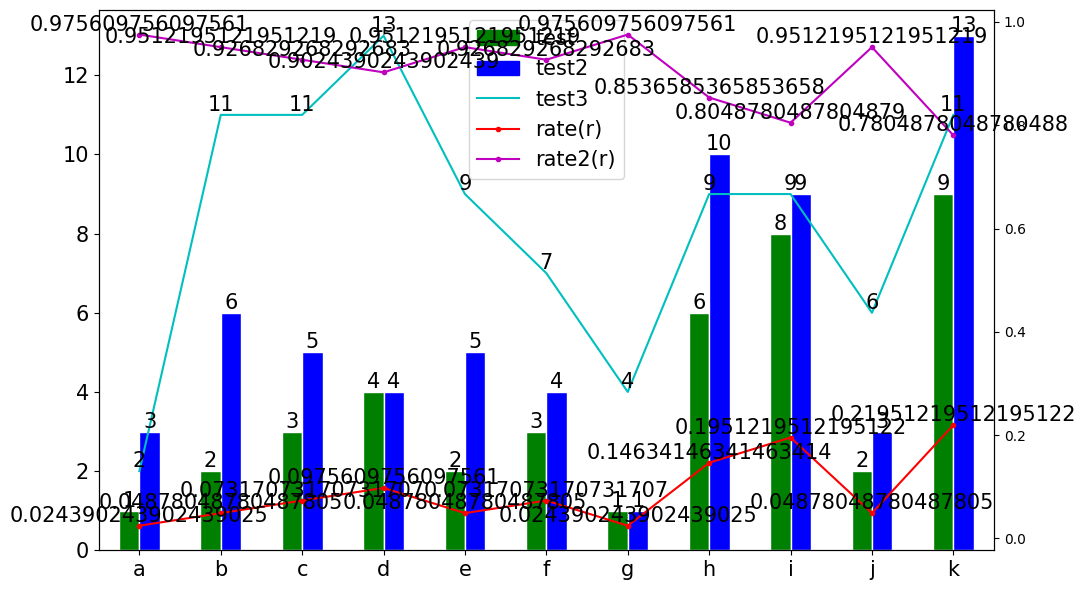

Python code for this plot:
# -*- coding: utf-8 -*-

import numpy as np
import pandas as pd

import matplotlib as mpl
mpl.rcParams['font.sans-serif'] = ['SimHei']
mpl.rcParams['font.serif'] = ['SimHei']
mpl.rcParams['axes.unicode_minus'] = False
import matplotlib.pyplot as plt
import matplotlib.patches as mpatches


def plot_BarsLines(df, bar_col_infos_left, line_col_infos_left=None,
                   line_col_infos_right=None,
                   label_bar_data=False, label_line_data=False,
                   figsize=(11, 6), title=None, fontsize=15, 
                   fig_save_path=None, xtick_rotation=360):
    '''
    绘制条形图叠加折线图
    
    bar_col_infos_格式:
        {col1: (clor1, lbl1), col2: (clor2, lbl2), ...}
    line_col_infos_格式:
        {col1: (styl1, lbl1), col2: (styl2, lbl2), ...}
    '''
        
    def get_cols_clors_lbls(bar_cols_info, lbl_ext=None):
        cols, clors, lbls = [], [], []
        for col, clor_lbl in bar_cols_info.items():
            cols.append(col)
            clors.append(clor_lbl[0])
            lbls.append(clor_lbl[1]+lbl_ext if lbl_ext else clor_lbl[1])
        return cols, clors, lbls
    
    def add_bar_data(bars, ax):
        '''bar上标注数据'''
        for bar in bars:
            height = bar.get_height()
            ax.text(bar.get_x() + bar.get_width() / 2, height, height,
                    ha='center', va='bottom', fontsize=fontsize)
            bar.set_edgecolor('white')
            
    def add_line_data(series, ax):
        '''在series（pd.Series）绘制的折线图上标注数据'''
        for idx, val in series.to_dict().items():
            ax.text(idx, val, val, ha='center', va='bottom', fontsize=fontsize)
    
    _, ax1 = plt.subplots(figsize=figsize)
    if line_col_infos_right is not None:
        ax2 = ax1.twinx()
    
    # 左轴bar
    bar_cols_left, bar_clors_left, bar_lbls_left = \
                                       get_cols_clors_lbls(bar_col_infos_left)
    bars = df[bar_cols_left].plot(ax=ax1, kind='bar', color=bar_clors_left)
    # 数据标注
    if label_bar_data:
        add_bar_data(bars.patches, ax1)
    
    # lns存放legends信息
    lns = [mpatches.Patch(color=bar_clors_left[_], label=bar_lbls_left[_]) \
                                      for _ in range(len(bar_col_infos_left))]
        
    # 左轴折线
    if line_col_infos_left is not None:
        for col, styl_lbl in line_col_infos_left.items():
            ln = ax1.plot(df[col], styl_lbl[0], label=styl_lbl[1])
            lns.append(ln[0])
            # 数据标注
            if label_line_data:
                add_line_data(df[col], ax1)
    
    # 右轴折线
    if line_col_infos_right is not None:
        for col, styl_lbl in line_col_infos_right.items():
            ln = ax2.plot(df[col], styl_lbl[0], label=styl_lbl[1]+'(r)')
            lns.append(ln[0])
            # 数据标注
            if label_line_data:
                add_line_data(df[col], ax2)

    labs = [l.get_label() for l in lns]
    ax1.legend(lns, labs, loc=0, fontsize=fontsize)
    
    ax1.tick_params(labelsize=fontsize, rotation=xtick_rotation)
    
    plt.tight_layout()
    
    if title:
        plt.title(title, fontsize=fontsize)
        
    if fig_save_path:
        plt.savefig(fig_save_path)
    
    plt.show()


if __name__ == '__main__':
    df = pd.DataFrame({'test': [1, 2, 3, 4, 2, 3, 1, 6, 8, 2, 9]})
    df.index = ['a', 'b', 'c', 'd', 'e', 'f', 'g', 'h', 'i', 'j', 'k']
    df['rate'] = df['test'] / df['test'].sum()
    df['rate2'] = 1 - df['rate']
    df['test2'] = df['test'].apply(lambda x: x + np.random.randint(5))
    df['test3'] = df['test'].apply(lambda x: x + np.random.randint(10))
    
    bar_col_infos_left = {'test': ('g', 'test'), 'test2': ('b', 'test2')}
    
    line_col_infos_left = {'test3': ('c', 'test3')}
    line_col_infos_right = {'rate': ('.-r', 'rate'), 'rate2': ('.-m', 'rate2')}
    
    label_bar_data, label_line_data = True, True
    figsize, fontsize = (11, 6), 15
    
    plot_BarsLines(df, bar_col_infos_left=bar_col_infos_left,
                    line_col_infos_left=line_col_infos_left,
                   line_col_infos_right=line_col_infos_right,
                   label_bar_data=label_bar_data,
                   label_line_data=label_line_data,
                   figsize=figsize, fontsize=fontsize)
    
    
    